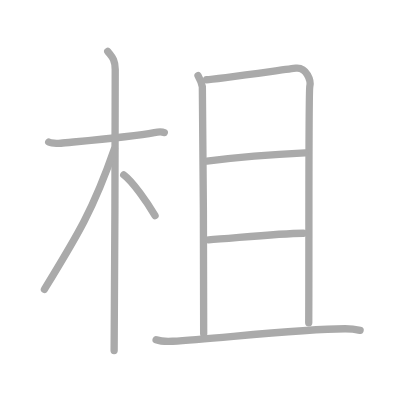
t = 0.00 s
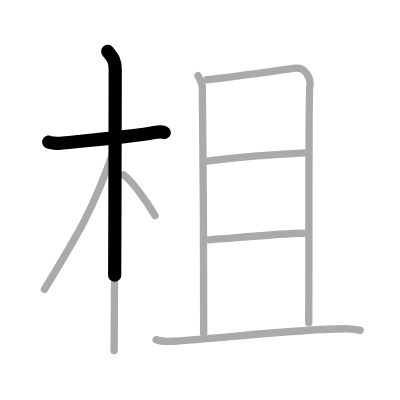
t = 1.75 s
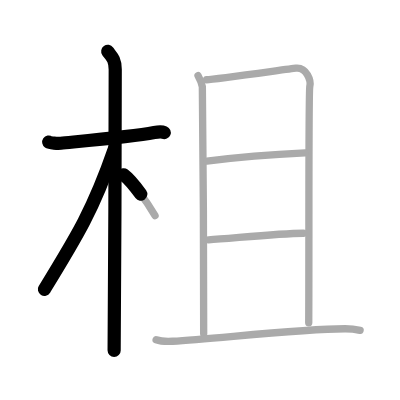
t = 3.50 s
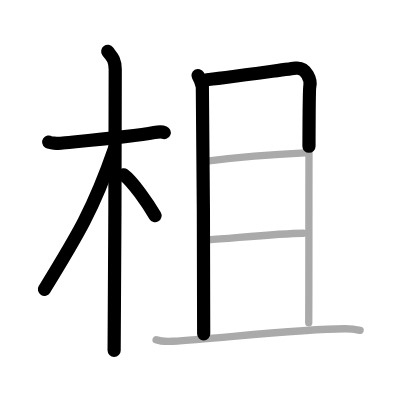
t = 5.50 s
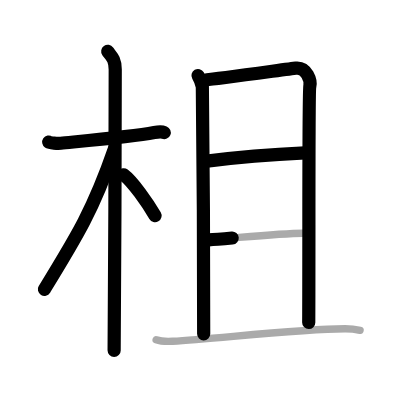
t = 7.25 s
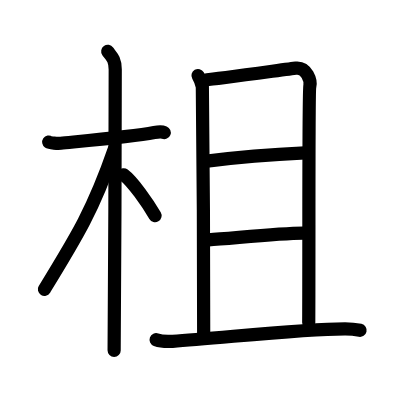
t = 9.00 s

The animated SVG that drew these frames (rendered in a browser with its animation timeline set to each time). Animation: 9 SMIL elements (animate=9); one cycle of 9.00 s.

<?xml version="1.0" standalone="no"?>
<!DOCTYPE svg PUBLIC "-//W3C//DTD SVG 1.1//EN"   "http://www.w3.org/Graphics/SVG/1.1/DTD/svg11.dtd">
<svg width="400px" height="400px"  version="1.1" xmlns="http://www.w3.org/2000/svg">
  <defs>
    <marker id="Triangle" viewBox="0 0 10 10" refX="0" refY="5" markerUnits="strokeWidth" markerWidth="3" style="stroke-opacity:0%;fill:#aaaaaa;" markerHeight="2" orient="auto">
      <path d="M 0 0 L 10 5 L 0 10 z" />
    </marker>
    
    <marker id="Arrow" viewBox="0 0 10 10" refX="5" refY="5" markerUnits="strokeWidth" markerWidth="1.8" style="stroke-opacity:0%;fill:#770000;" markerHeight="2" orient="auto">
      <path d="M 0 4 L 6 4 L 4 1 L 10 5 L 4 9 L 6 6 L 0 6 z" />
        <circle cx="5" cy="5" r="5" />
      </marker>
    
    <marker id="TriangleRed" viewBox="0 0 10 10" refX="0" refY="5" markerUnits="strokeWidth" markerWidth="3" style="stroke-opacity:0%;fill:#CC0000;" markerHeight="2" orient="auto">
      <path d="M 0 0 L 10 5 L 0 10 z" />
    </marker>
    
    <marker id="ArrowRed" viewBox="0 0 10 10" refX="5" refY="5" markerUnits="strokeWidth" markerWidth="1.8" style="stroke-opacity:0%;fill:#CC0000;" markerHeight="2" orient="auto">
      <path d="M 0 4 L 6 4 L 4 1 L 10 5 L 4 9 L 6 6 L 0 6 z" />
        <circle cx="5" cy="5" r="5" />
      </marker>
    
  </defs>
  
  <path style="fill:#ffffff; fill-opacity:100%; fill-rule:evenodd; stroke-width:0;" d="M 0 0 L 400px 0 L 400px 400px L 0 400px L 0 0" />

  <g transform="scale(3.6697247706422 3.6697247706422)">
<path style="fill:none; fill-opacity:0%; fill-rule:evenodd; stroke:#aaaaaa; stroke-opacity:100%; stroke-width: 1.5pt; stroke-linejoin:round; stroke-linecap:round;" d="M13.28 38.72c0.35 0.24 2.39 0.41 3.31 0.31c3.94-0.41 19.12-1.71 25.45-2.91c0.92-0.17 2.15-0.24 2.73 0"></path>
<path style="fill:none; fill-opacity:0%; fill-rule:evenodd; stroke:#aaaaaa; stroke-opacity:100%; stroke-width: 1.5pt; stroke-linejoin:round; stroke-linecap:round;" d="M29.36 14c0.89 1.25 2.04 2 2.04 4.92c0 0.95-0.12 70.75-0.3 76.58"></path>
<path style="fill:none; fill-opacity:0%; fill-rule:evenodd; stroke:#aaaaaa; stroke-opacity:100%; stroke-width: 1.5pt; stroke-linejoin:round; stroke-linecap:round;" d="M31.19 40.53C25.41 57.2 21.06 64.25 12.11 78.84"></path>
<path style="fill:none; fill-opacity:0%; fill-rule:evenodd; stroke:#aaaaaa; stroke-opacity:100%; stroke-width: 1.5pt; stroke-linejoin:round; stroke-linecap:round;" d="M33.72 47.65c2.44 1.8 6.47 7.62 8.53 11.1"></path>
<path style="fill:none; fill-opacity:0%; fill-rule:evenodd; stroke:#aaaaaa; stroke-opacity:100%; stroke-width: 1.5pt; stroke-linejoin:round; stroke-linecap:round;" d="M53.96 20.59c0.59 1.03 0.98 2.05 1.18 3.06c0.2 1.01 0.43 65.08 0.36 67.31"></path>
<path style="fill:none; fill-opacity:0%; fill-rule:evenodd; stroke:#aaaaaa; stroke-opacity:100%; stroke-width: 1.5pt; stroke-linejoin:round; stroke-linecap:round;" d="M56.3 21.73c2.27-0.1 22.62-2.98 24.31-3.16c3.03-0.31 4.18 3.51 3.81 4.98c-0.36 1.41-0.18 44.21-0.29 64.39"></path>
<path style="fill:none; fill-opacity:0%; fill-rule:evenodd; stroke:#aaaaaa; stroke-opacity:100%; stroke-width: 1.5pt; stroke-linejoin:round; stroke-linecap:round;" d="M56.38 43.9c7.76-1 19.95-1.94 26.77-2.25"></path>
<path style="fill:none; fill-opacity:0%; fill-rule:evenodd; stroke:#aaaaaa; stroke-opacity:100%; stroke-width: 1.5pt; stroke-linejoin:round; stroke-linecap:round;" d="M56.84 65.36c6.06-0.36 18.82-1.76 25.83-1.81"></path>
<path style="fill:none; fill-opacity:0%; fill-rule:evenodd; stroke:#aaaaaa; stroke-opacity:100%; stroke-width: 1.5pt; stroke-linejoin:round; stroke-linecap:round;" d="M42.54 92.57c1.17 0.43 3.32 0.5 4.49 0.43c12.2-0.73 34.72-3.41 47-3.41c1.95 0 3.13 0.21 4.1 0.42"></path>

<path style="fill:none; fill-opacity:0%; fill-rule:evenodd; stroke:#000000; stroke-opacity:100%; stroke-width: 2.7pt; stroke-linejoin:round; stroke-linecap:round;" d="M13.28 38.72c0.35 0.24 2.39 0.41 3.31 0.31c3.94-0.41 19.12-1.71 25.45-2.91c0.92-0.17 2.15-0.24 2.73 0" pathLength="100" stroke-dashoffset="100" stroke-dasharray="100 105"><animate id="dashAnim1" attributeName="stroke-dashoffset" from="100" to="0" dur="1s" calcMode="linear" fill="freeze"/></path>
<path style="fill:none; fill-opacity:0%; fill-rule:evenodd; stroke:#000000; stroke-opacity:100%; stroke-width: 2.7pt; stroke-linejoin:round; stroke-linecap:round;" d="M29.36 14c0.89 1.25 2.04 2 2.04 4.92c0 0.95-0.12 70.75-0.3 76.58" pathLength="100" stroke-dashoffset="100" stroke-dasharray="100 105"><animate id="dashAnim2" attributeName="stroke-dashoffset" from="100" to="0" dur="1s" calcMode="linear" begin="dashAnim1.end" fill="freeze"/></path>
<path style="fill:none; fill-opacity:0%; fill-rule:evenodd; stroke:#000000; stroke-opacity:100%; stroke-width: 2.7pt; stroke-linejoin:round; stroke-linecap:round;" d="M31.19 40.53C25.41 57.2 21.06 64.25 12.11 78.84" pathLength="100" stroke-dashoffset="100" stroke-dasharray="100 105"><animate id="dashAnim3" attributeName="stroke-dashoffset" from="100" to="0" dur="1s" calcMode="linear" begin="dashAnim2.end" fill="freeze"/></path>
<path style="fill:none; fill-opacity:0%; fill-rule:evenodd; stroke:#000000; stroke-opacity:100%; stroke-width: 2.7pt; stroke-linejoin:round; stroke-linecap:round;" d="M33.72 47.65c2.44 1.8 6.47 7.62 8.53 11.1" pathLength="100" stroke-dashoffset="100" stroke-dasharray="100 105"><animate id="dashAnim4" attributeName="stroke-dashoffset" from="100" to="0" dur="1s" calcMode="linear" begin="dashAnim3.end" fill="freeze"/></path>
<path style="fill:none; fill-opacity:0%; fill-rule:evenodd; stroke:#000000; stroke-opacity:100%; stroke-width: 2.7pt; stroke-linejoin:round; stroke-linecap:round;" d="M53.96 20.59c0.59 1.03 0.98 2.05 1.18 3.06c0.2 1.01 0.43 65.08 0.36 67.31" pathLength="100" stroke-dashoffset="100" stroke-dasharray="100 105"><animate id="dashAnim5" attributeName="stroke-dashoffset" from="100" to="0" dur="1s" calcMode="linear" begin="dashAnim4.end" fill="freeze"/></path>
<path style="fill:none; fill-opacity:0%; fill-rule:evenodd; stroke:#000000; stroke-opacity:100%; stroke-width: 2.7pt; stroke-linejoin:round; stroke-linecap:round;" d="M56.3 21.73c2.27-0.1 22.62-2.98 24.31-3.16c3.03-0.31 4.18 3.51 3.81 4.98c-0.36 1.41-0.18 44.21-0.29 64.39" pathLength="100" stroke-dashoffset="100" stroke-dasharray="100 105"><animate id="dashAnim6" attributeName="stroke-dashoffset" from="100" to="0" dur="1s" calcMode="linear" begin="dashAnim5.end" fill="freeze"/></path>
<path style="fill:none; fill-opacity:0%; fill-rule:evenodd; stroke:#000000; stroke-opacity:100%; stroke-width: 2.7pt; stroke-linejoin:round; stroke-linecap:round;" d="M56.38 43.9c7.76-1 19.95-1.94 26.77-2.25" pathLength="100" stroke-dashoffset="100" stroke-dasharray="100 105"><animate id="dashAnim7" attributeName="stroke-dashoffset" from="100" to="0" dur="1s" calcMode="linear" begin="dashAnim6.end" fill="freeze"/></path>
<path style="fill:none; fill-opacity:0%; fill-rule:evenodd; stroke:#000000; stroke-opacity:100%; stroke-width: 2.7pt; stroke-linejoin:round; stroke-linecap:round;" d="M56.84 65.36c6.06-0.36 18.82-1.76 25.83-1.81" pathLength="100" stroke-dashoffset="100" stroke-dasharray="100 105"><animate id="dashAnim8" attributeName="stroke-dashoffset" from="100" to="0" dur="1s" calcMode="linear" begin="dashAnim7.end" fill="freeze"/></path>
<path style="fill:none; fill-opacity:0%; fill-rule:evenodd; stroke:#000000; stroke-opacity:100%; stroke-width: 2.7pt; stroke-linejoin:round; stroke-linecap:round;" d="M42.54 92.57c1.17 0.43 3.32 0.5 4.49 0.43c12.2-0.73 34.72-3.41 47-3.41c1.95 0 3.13 0.21 4.1 0.42" pathLength="100" stroke-dashoffset="100" stroke-dasharray="100 105"><animate id="dashAnim9" attributeName="stroke-dashoffset" from="100" to="0" dur="1s" calcMode="linear" begin="dashAnim8.end" fill="freeze"/></path>

</g>

</svg>  
          
